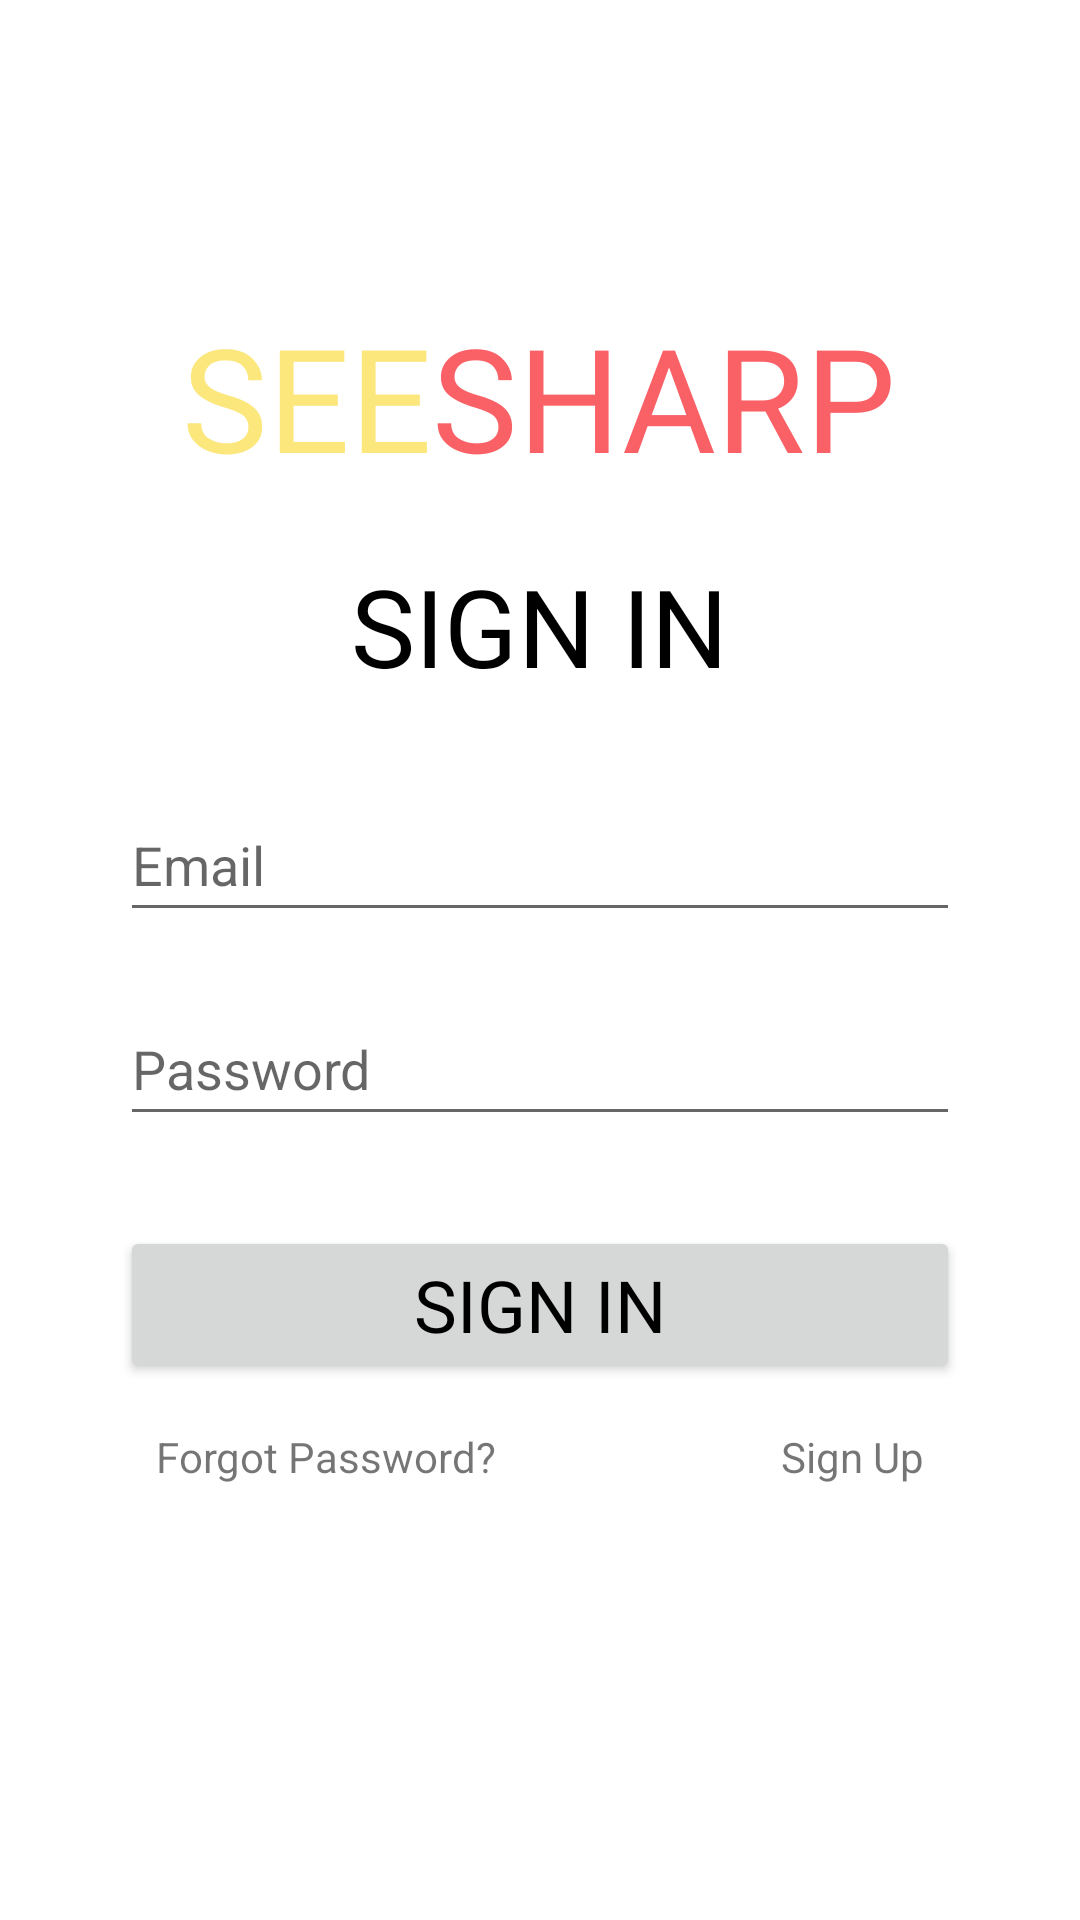

Here is an Android app screen rendered from its layout file. Give the layout XML and the strings, colors and styles it references.
<!-- AndroidManifest.xml: application theme Theme.SeeSharp -->
<!-- res/layout/activity_sign_in.xml -->
<?xml version="1.0" encoding="utf-8"?>
<androidx.constraintlayout.widget.ConstraintLayout xmlns:android="http://schemas.android.com/apk/res/android"
    xmlns:app="http://schemas.android.com/apk/res-auto"
    xmlns:tools="http://schemas.android.com/tools"
    android:layout_width="match_parent"
    android:layout_height="match_parent"
    tools:context=".SignInActivity"
    tools:layout_editor_absoluteY="25dp">

    <LinearLayout
        android:layout_width="match_parent"
        android:layout_height="match_parent"
        android:layout_marginStart="40dp"
        android:layout_marginEnd="40dp"
        android:gravity="center_horizontal"
        android:orientation="vertical"
        app:layout_constraintBottom_toBottomOf="parent"
        app:layout_constraintEnd_toEndOf="parent"
        app:layout_constraintStart_toStartOf="parent"
        app:layout_constraintTop_toTopOf="parent">

        <LinearLayout
            android:layout_width="wrap_content"
            android:layout_height="wrap_content"
            android:layout_marginTop="100dp"
            android:orientation="horizontal">

            <TextView
                android:id="@+id/textView2"
                android:layout_width="wrap_content"
                android:layout_height="wrap_content"
                android:fontFamily="@font/bebas_neue"
                android:text="SEE"
                android:textColor="#FCE77D"
                android:textSize="48sp" />

            <TextView
                android:id="@+id/textView5"
                android:layout_width="wrap_content"
                android:layout_height="wrap_content"
                android:fontFamily="@font/bebas_neue"
                android:text="SHARP"
                android:textColor="@color/c2"
                android:textSize="48sp" />

        </LinearLayout>

        <TextView
            android:id="@+id/textView6"
            android:layout_width="wrap_content"
            android:layout_height="wrap_content"
            android:layout_marginTop="20dp"
            android:fontFamily="@font/bebas_neue"
            android:text="SIGN IN"
            android:textColor="@color/black"
            android:textSize="36sp" />

        <EditText
            android:id="@+id/editTextEmail_signIn"
            android:layout_width="match_parent"
            android:layout_height="wrap_content"
            android:layout_marginTop="30dp"
            android:autofillHints=""
            android:ems="10"
            android:fontFamily="sans-serif"
            android:hint="@string/email"
            android:inputType="textEmailAddress"
            android:minHeight="48dp" />

        <EditText
            android:id="@+id/editTextPassword_signIn"
            android:layout_width="match_parent"
            android:layout_height="wrap_content"
            android:layout_marginTop="20dp"
            android:autofillHints=""
            android:ems="10"
            android:fontFamily="sans-serif"
            android:hint="@string/password"
            android:inputType="textPassword"
            android:minHeight="48dp" />

        <Button
            android:id="@+id/buttonSignIn_signIn"
            android:layout_width="match_parent"
            android:layout_height="wrap_content"
            android:layout_marginTop="30dp"
            android:fontFamily="@font/bebas_neue"
            android:text="@string/sign_in"
            android:textColor="@color/black"
            android:textSize="24sp" />

        <androidx.constraintlayout.widget.ConstraintLayout
            android:layout_width="match_parent"
            android:layout_height="wrap_content"
            android:layout_marginTop="15dp">

            <TextView
                android:id="@+id/textViewForgotPassword_signIn"
                android:layout_width="wrap_content"
                android:layout_height="wrap_content"
                android:layout_marginEnd="83dp"
                android:clickable="true"
                android:minHeight="48dp"
                android:text="@string/forgot_password"
                app:layout_constraintBottom_toBottomOf="parent"
                app:layout_constraintEnd_toStartOf="@+id/textViewSignup_signIn"
                app:layout_constraintStart_toStartOf="parent"
                app:layout_constraintTop_toTopOf="parent" />

            <TextView
                android:id="@+id/textViewSignup_signIn"
                android:layout_width="wrap_content"
                android:layout_height="wrap_content"
                android:clickable="true"
                android:minHeight="48dp"
                android:text="@string/sign_up"
                app:layout_constraintBottom_toBottomOf="parent"
                app:layout_constraintEnd_toEndOf="parent"
                app:layout_constraintStart_toEndOf="@+id/textViewForgotPassword_signIn"
                app:layout_constraintTop_toTopOf="@+id/textViewForgotPassword_signIn" />

        </androidx.constraintlayout.widget.ConstraintLayout>

    </LinearLayout>

    <ProgressBar
        android:id="@+id/progressBar_signIn"
        style="?android:attr/progressBarStyle"
        android:layout_width="wrap_content"
        android:layout_height="wrap_content"
        android:visibility="gone"
        app:layout_constraintBottom_toBottomOf="parent"
        app:layout_constraintEnd_toEndOf="parent"
        app:layout_constraintStart_toStartOf="parent"
        app:layout_constraintTop_toTopOf="parent" />

</androidx.constraintlayout.widget.ConstraintLayout>
<!-- resources referenced by this layout -->
<resources>
  <color name="black">#FF000000</color>
  <color name="c2">#F96167</color>
  <string name="email">Email</string>
  <string name="forgot_password">Forgot Password?</string>
  <string name="password">Password</string>
  <string name="sign_in">Sign In</string>
  <string name="sign_up">Sign Up</string>
  <style name="Theme.SeeSharp" parent="Theme.MaterialComponents.DayNight.NoActionBar">
          
          <item name="colorPrimary">@color/c1</item>
          <item name="colorPrimaryVariant">@color/c1</item>
          <item name="colorOnPrimary">@color/white</item>
          
          <item name="colorSecondary">@color/c2</item>
          <item name="colorSecondaryVariant">@color/c2</item>
          <item name="colorOnSecondary">@color/black</item>
          
          <item name="android:statusBarColor" tools:targetApi="l">?attr/colorPrimaryVariant</item>
          
      </style>
  <color name="c1">#FCE77D</color>
  <color name="white">#FFFFFFFF</color>
</resources>
